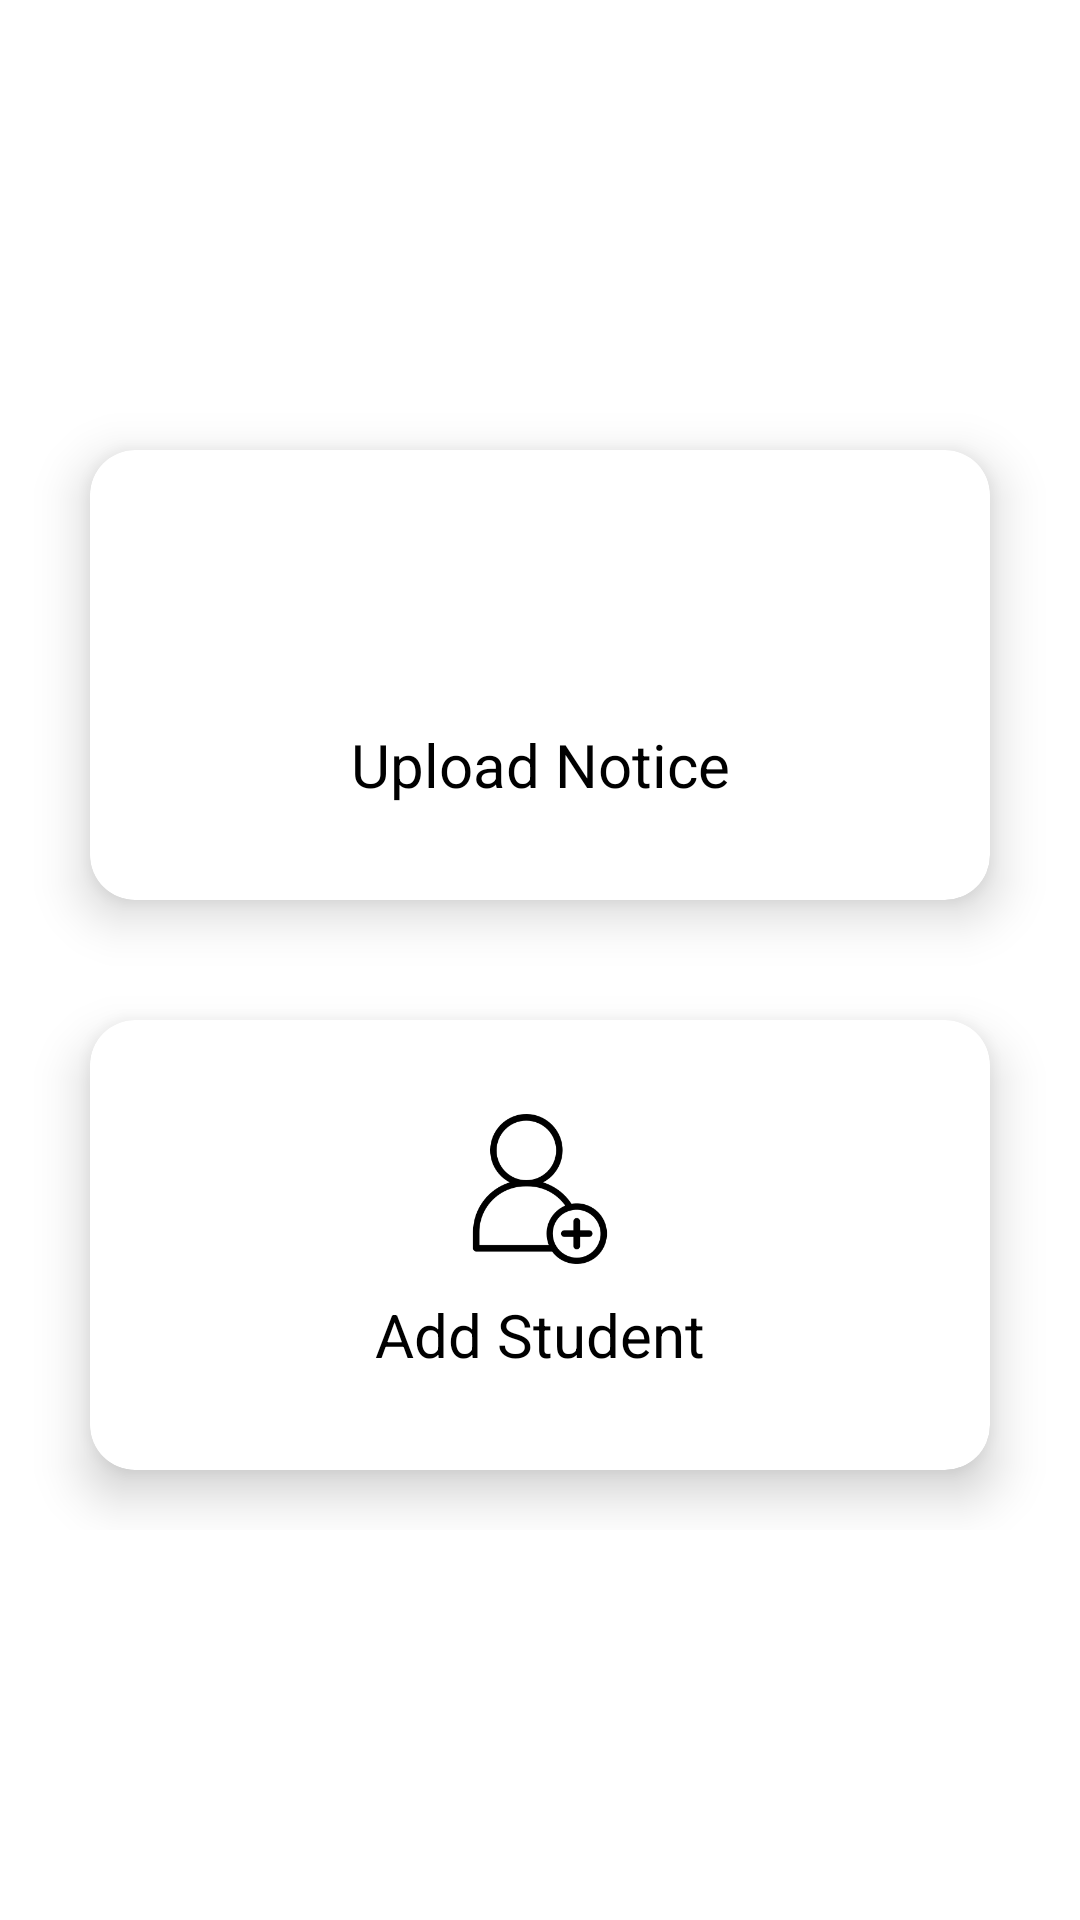

Layout XML and referenced resources for this Android screen:
<!-- AndroidManifest.xml: application theme Theme.AcropolisAdmin -->
<!-- res/layout/activity_main.xml -->
<?xml version="1.0" encoding="utf-8"?>
<androidx.constraintlayout.widget.ConstraintLayout xmlns:android="http://schemas.android.com/apk/res/android"
    xmlns:app="http://schemas.android.com/apk/res-auto"
    xmlns:tools="http://schemas.android.com/tools"
    android:layout_width="match_parent"
    android:layout_height="match_parent"
    tools:context=".MainActivity"
    tools:viewBindingIgnore="true">

    <LinearLayout
        android:layout_width="match_parent"
        android:layout_height="wrap_content"
        android:gravity="center"
        android:orientation="vertical"
        app:layout_constraintBottom_toBottomOf="parent"
        app:layout_constraintEnd_toEndOf="parent"
        app:layout_constraintHorizontal_bias="0.5"
        app:layout_constraintStart_toStartOf="parent"
        app:layout_constraintTop_toTopOf="parent">

        <androidx.cardview.widget.CardView
            android:id="@+id/noticeCard"
            android:layout_width="300dp"
            android:layout_height="150dp"
            android:layout_margin="20dp"
            app:cardCornerRadius="15dp"
            app:cardElevation="10dp">

            <LinearLayout
                android:layout_width="match_parent"
                android:layout_height="match_parent"
                android:gravity="center"
                android:orientation="vertical">

                <ImageView
                    android:layout_width="50dp"
                    android:layout_height="50dp"
                    android:layout_gravity="center"
                    android:src="@drawable/add_notice" />

                <TextView
                    android:layout_width="match_parent"
                    android:layout_height="wrap_content"
                    android:layout_marginTop="10dp"
                    android:gravity="center"
                    android:text="Upload Notice"
                    android:textColor="@color/black"
                    android:textSize="20dp" />
            </LinearLayout>

        </androidx.cardview.widget.CardView>

        <androidx.cardview.widget.CardView
            android:id="@+id/studentCard"
            android:layout_width="300dp"
            android:layout_height="150dp"
            android:layout_margin="20dp"
            app:cardCornerRadius="15dp"
            app:cardElevation="10dp">

            <LinearLayout
                android:layout_width="match_parent"
                android:layout_height="match_parent"
                android:gravity="center"
                android:orientation="vertical">

                <ImageView
                    android:layout_width="50dp"
                    android:layout_height="50dp"
                    android:layout_gravity="center"
                    android:src="@drawable/add_user" />

                <TextView
                    android:layout_width="match_parent"
                    android:layout_height="wrap_content"
                    android:layout_marginTop="10dp"
                    android:gravity="center"
                    android:text="Add Student"
                    android:textColor="@color/black"
                    android:textSize="20dp" />
            </LinearLayout>

        </androidx.cardview.widget.CardView>
    </LinearLayout>


</androidx.constraintlayout.widget.ConstraintLayout>
<!-- resources referenced by this layout -->
<resources>
  <!-- drawable add_user: png bitmap (drawable, 7008 bytes) -->
  <style name="Theme.AcropolisAdmin" parent="Theme.MaterialComponents.DayNight.DarkActionBar">
          
          <item name="colorPrimary">@color/purple_500</item>
          <item name="colorPrimaryVariant">@color/purple_700</item>
          <item name="colorOnPrimary">@color/white</item>
          
          <item name="colorSecondary">@color/teal_200</item>
          <item name="colorSecondaryVariant">@color/teal_700</item>
          <item name="colorOnSecondary">@color/black</item>
          
          <item name="android:statusBarColor">?attr/colorPrimaryVariant</item>
          
      </style>
  <!-- not gathered from this repository: default colours our renderer supplied (Android Studio template values) -->
  <color name="purple_500">#FF6200EE</color>
  <color name="purple_700">#FF3700B3</color>
  <color name="teal_200">#FF03DAC5</color>
  <color name="teal_700">#FF018786</color>
  <color name="black">#FF000000</color>
  <color name="white">#FFFFFFFF</color>
</resources>
